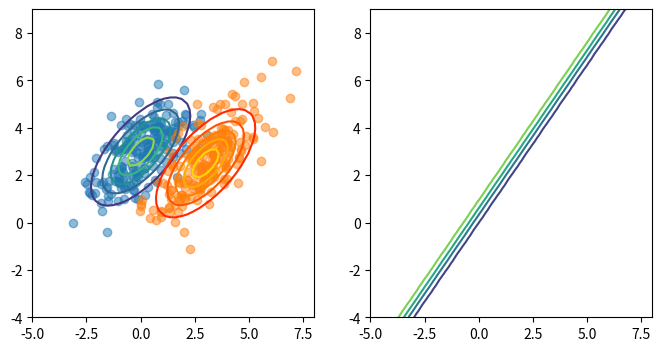

Here is the Python script that generated this plot:
import numpy as np
import matplotlib.pyplot as plt



def gauss_2D_sample(m,c,n=200):
    return np.random.multivariate_normal(m,c,n)

def gauss_2D_value(x,m,c):
    c_inv=np.linalg.inv(c)
    c_det=np.linalg.det(c)
    num=np.exp(-0.5*np.dot((x-m).T,np.dot(c_inv,(x-m))))
    den=2*np.pi*np.sqrt(c_det)
    return num/den

def gauss_2D_grid_values(n,m,c,xlim,ylim):
    x=np.linspace(xlim[0],xlim[1],n)
    y=np.linspace(ylim[0],ylim[1],n)
    X,Y=np.meshgrid(x,y,indexing='ij')
    Z=np.zeros([n,n])
    for i in range(n):
        for j in range(n):
            xvec=np.array([X[i,j],Y[i,j]])
            Z[i,j]=gauss_2D_value(xvec,m,c)
    return X,Y,Z

def gauss_2D_posterior_value(x,m1,c1,p1,m2,c2,p2):
    num=p1*gauss_2D_value(x,m1,c1)
    den=p1*gauss_2D_value(x,m1,c1)+p2*gauss_2D_value(x,m2,c2)
    return num/den

def gauss_2D_posterior_grid_values(n,m1,c1,p1,m2,c2,p2,xlim,ylim):
    x=np.linspace(xlim[0],xlim[1],n)
    y=np.linspace(ylim[0],ylim[1],n)
    X,Y=np.meshgrid(x,y,indexing='ij')
    Z=np.zeros([n,n])
    for i in range(n):
        for j in range(n):
            xvec=np.array([X[i,j],Y[i,j]])
            Z[i,j]=gauss_2D_posterior_value(xvec,m1,c1, p1, m2,c2,p2 )
    return X,Y,Z

def plot_sample(m,c,axis,ps=None):
    if ps is None:
        ps=gauss_2D_sample(m,c)
    axis.scatter([p[0] for p in ps],[p[1] for p in ps], alpha=0.5)
    
def plot_contour(m,c,xlim,ylim,axis,n=50,level=5,cmap=None):
    grid_x,grid_y,grid_z=gauss_2D_grid_values(n,m,c,xlim,ylim )
    axis.contour(grid_x,grid_y,grid_z,level,cmap=cmap)
    
def plot_posterior(m1,c1,p1,m2,c2,p2,xlim,ylim,axis,n=50,level=5,cmap=None):
    grid_x,grid_y,grid_z=gauss_2D_posterior_grid_values(n,m1,c1,p1,m2,c2,p2,xlim,ylim)
    axis.contour(grid_x,grid_y,grid_z,level,cmap=cmap)
    
m1 = [0,3]
c1 = [[1.5,1],[1,1.5]]
p1 = 0.7

m2 = [3,2.5]
c2 = [[1.5,1],[1,1.5]]
p2 = 0.3

xlim = [-5,8]
ylim = [-4,9]

fig,axes = plt.subplots(nrows=1,ncols=2,figsize=(8,4))

plot_sample(m1,c1,axes[0])
plot_contour(m1,c1,xlim,ylim,axes[0])
plot_sample(m2,c2,axes[0])
plot_contour(m2,c2,xlim,ylim,axes[0],cmap = 'autumn')

plot_posterior(m1,c1,p1,m2,c2,p2,xlim,ylim,axes[1])
axes[0].set_xlim(*xlim)
axes[0].set_ylim(*ylim)

axes[1].set_xlim(*xlim)
axes[1].set_ylim(*ylim)
    
